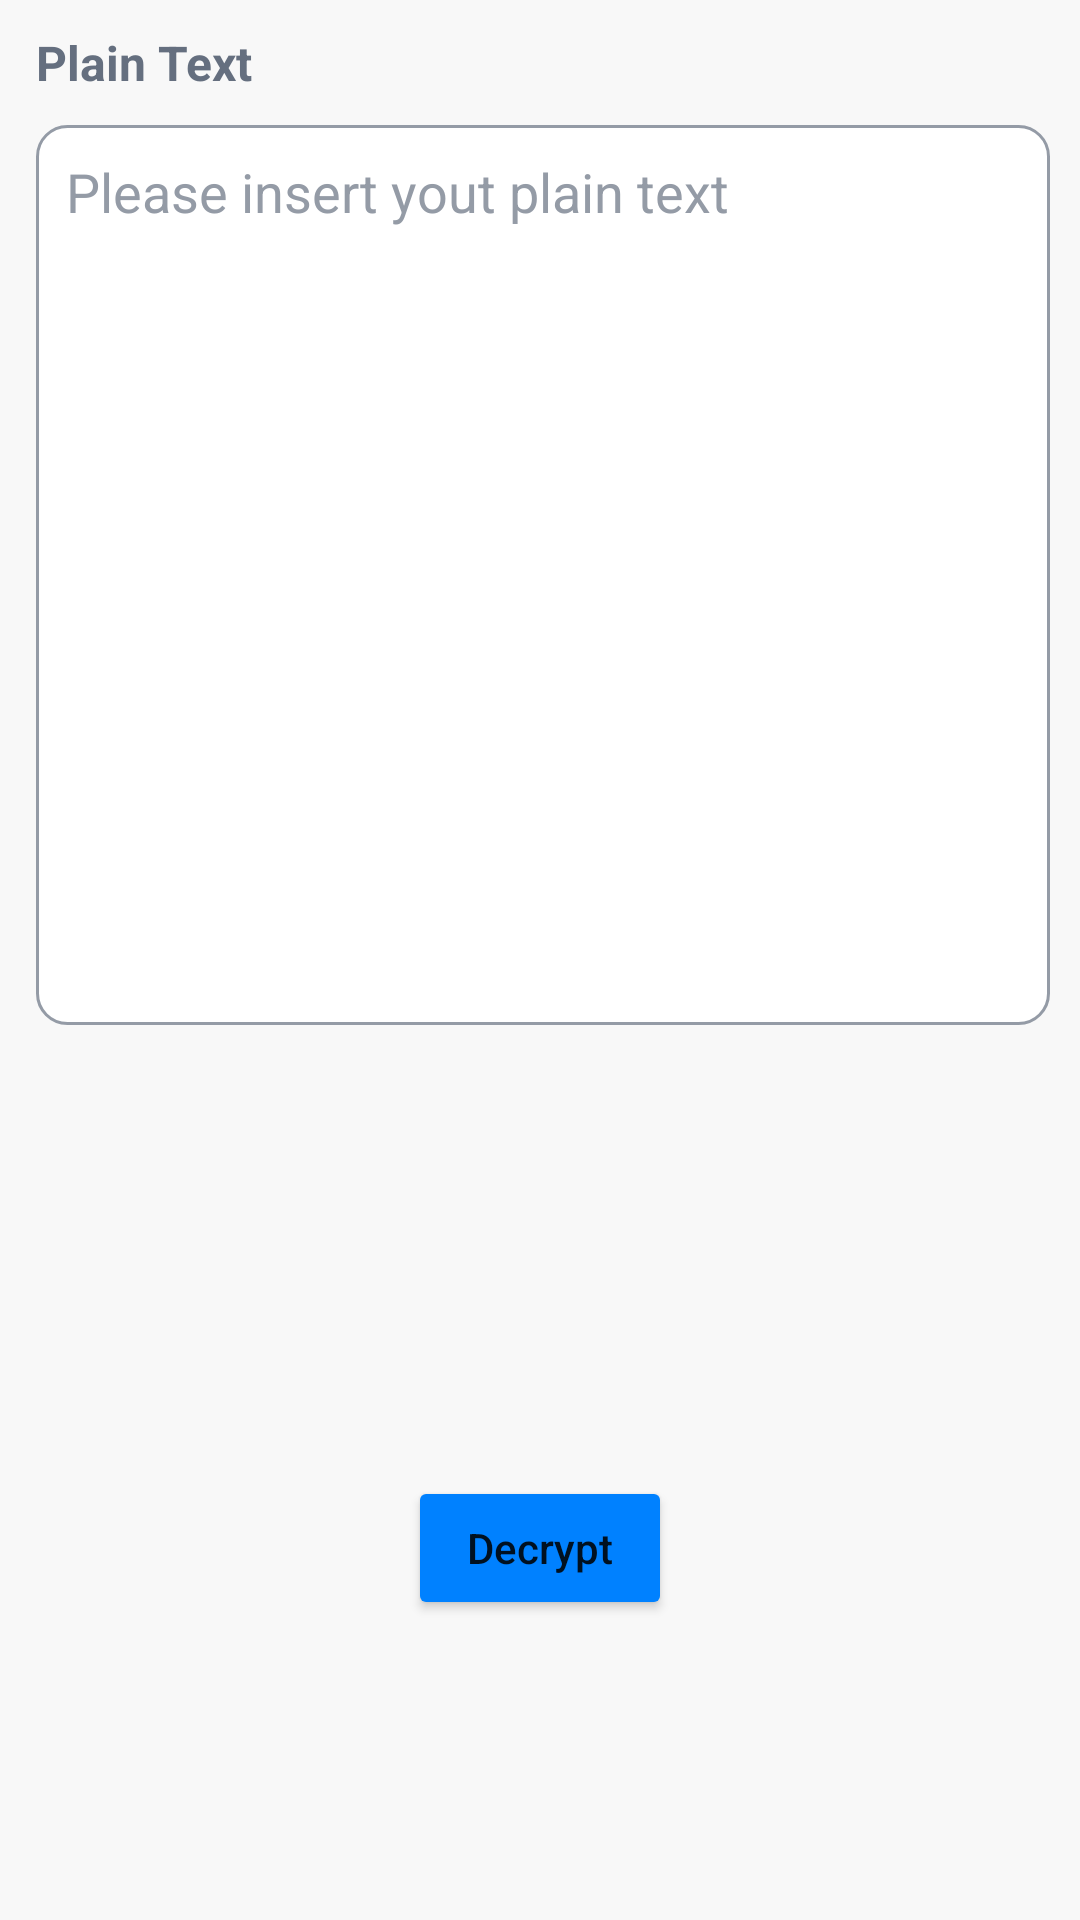

Android layout source for this screen:
<!-- AndroidManifest.xml: application theme Theme.Project -->
<!-- res/layout/fragment_recieve.xml -->
<?xml version="1.0" encoding="utf-8"?>
<androidx.constraintlayout.widget.ConstraintLayout xmlns:android="http://schemas.android.com/apk/res/android"
    xmlns:app="http://schemas.android.com/apk/res-auto"
    xmlns:tools="http://schemas.android.com/tools"
    android:layout_width="match_parent"
    android:layout_height="match_parent"
    android:layout_marginTop="10dp"
    android:background="@color/gray_bg"
    android:paddingLeft="10dp"
    android:paddingRight="10dp"
    tools:context=".ui.home.Tabs.send.SendFragment">



    <LinearLayout
        android:id="@+id/linearLayout4"
        android:layout_width="0dp"
        android:layout_height="wrap_content"
        android:layout_marginStart="2dp"
        android:orientation="vertical"
        app:layout_constraintEnd_toEndOf="parent"
        app:layout_constraintStart_toStartOf="parent"
        >

        <TextView
            android:id="@+id/textView4"
            android:layout_width="match_parent"
            android:layout_height="wrap_content"
            android:layout_marginTop="10dp"
            android:layout_marginBottom="10dp"
            android:text="Plain Text"
            android:textColor="@color/label"
            android:textSize="16sp"
            android:textStyle="bold"
            tools:layout_editor_absoluteX="-22dp"
            tools:layout_editor_absoluteY="498dp" />

        <EditText
            android:id="@+id/receive_plain_text"
            android:layout_width="match_parent"
            android:layout_height="300dp"
            android:layout_weight="1"
            android:background="@drawable/custom_edit"
            android:ems="10"
            android:gravity="start|top"
            android:hint="Please insert yout plain text"
            android:inputType="textMultiLine"
            android:padding="10dp"
            android:textColorHint="@color/gray"
            tools:layout_editor_absoluteX="-22dp"
            tools:layout_editor_absoluteY="536dp" />


    </LinearLayout>

    <Button
        android:id="@+id/receive_decrypt_btn"
        android:layout_width="wrap_content"
        android:layout_height="48dp"
        android:layout_marginBottom="100dp"
        android:backgroundTint="@color/blue_400"
        android:text="Decrypt"
        android:textAllCaps="false"
        app:cornerRadius="18dp"
        app:icon="@drawable/baseline_lock_open_24"
        app:layout_constraintBottom_toBottomOf="parent"
        app:layout_constraintEnd_toEndOf="parent"
        app:layout_constraintStart_toStartOf="parent" />

</androidx.constraintlayout.widget.ConstraintLayout>
<!-- resources referenced by this layout -->
<resources>
  <color name="blue_400">#0081ff</color>
  <color name="gray">#949ba6</color>
  <color name="gray_bg">#f8f8f8</color>
  <color name="label">#656f7f</color>
  <!-- drawable baseline_lock_open_24 (drawable) -->
  <vector xmlns:android="http://schemas.android.com/apk/res/android" android:height="24dp" android:tint="#656F7F" android:viewportHeight="24" android:viewportWidth="24" android:width="24dp">
        
      <path android:fillColor="@android:color/white" android:pathData="M12,17c1.1,0 2,-0.9 2,-2s-0.9,-2 -2,-2 -2,0.9 -2,2 0.9,2 2,2zM18,8h-1L17,6c0,-2.76 -2.24,-5 -5,-5S7,3.24 7,6h1.9c0,-1.71 1.39,-3.1 3.1,-3.1 1.71,0 3.1,1.39 3.1,3.1v2L6,8c-1.1,0 -2,0.9 -2,2v10c0,1.1 0.9,2 2,2h12c1.1,0 2,-0.9 2,-2L20,10c0,-1.1 -0.9,-2 -2,-2zM18,20L6,20L6,10h12v10z"/>
      
  </vector>
  <!-- drawable custom_edit (drawable) -->
  <?xml version="1.0" encoding="utf-8"?>
  <shape xmlns:android="http://schemas.android.com/apk/res/android"
      android:shape="rectangle"
      >
      <stroke android:width="1dp" android:color="@color/gray" />
      <corners android:radius="10dp" />
      <solid android:color="@color/white" />
  </shape>
  <style name="Theme.Project" parent="Theme.MaterialComponents.DayNight.DarkActionBar">
          
          <item name="colorPrimary">@color/blue_400</item>
          <item name="colorPrimaryVariant">@color/blue_400</item>
          <item name="colorOnPrimary">@color/white</item>
          
          <item name="colorSecondary">@color/teal_200</item>
          <item name="colorSecondaryVariant">@color/teal_700</item>
          <item name="colorOnSecondary">@color/black</item>
          
          <item name="android:statusBarColor">@color/blue_400</item>
  
          
      </style>
  <color name="white">#FFFFFFFF</color>
  <color name="teal_200">#FF03DAC5</color>
  <color name="teal_700">#FF018786</color>
  <color name="black">#FF000000</color>
</resources>
